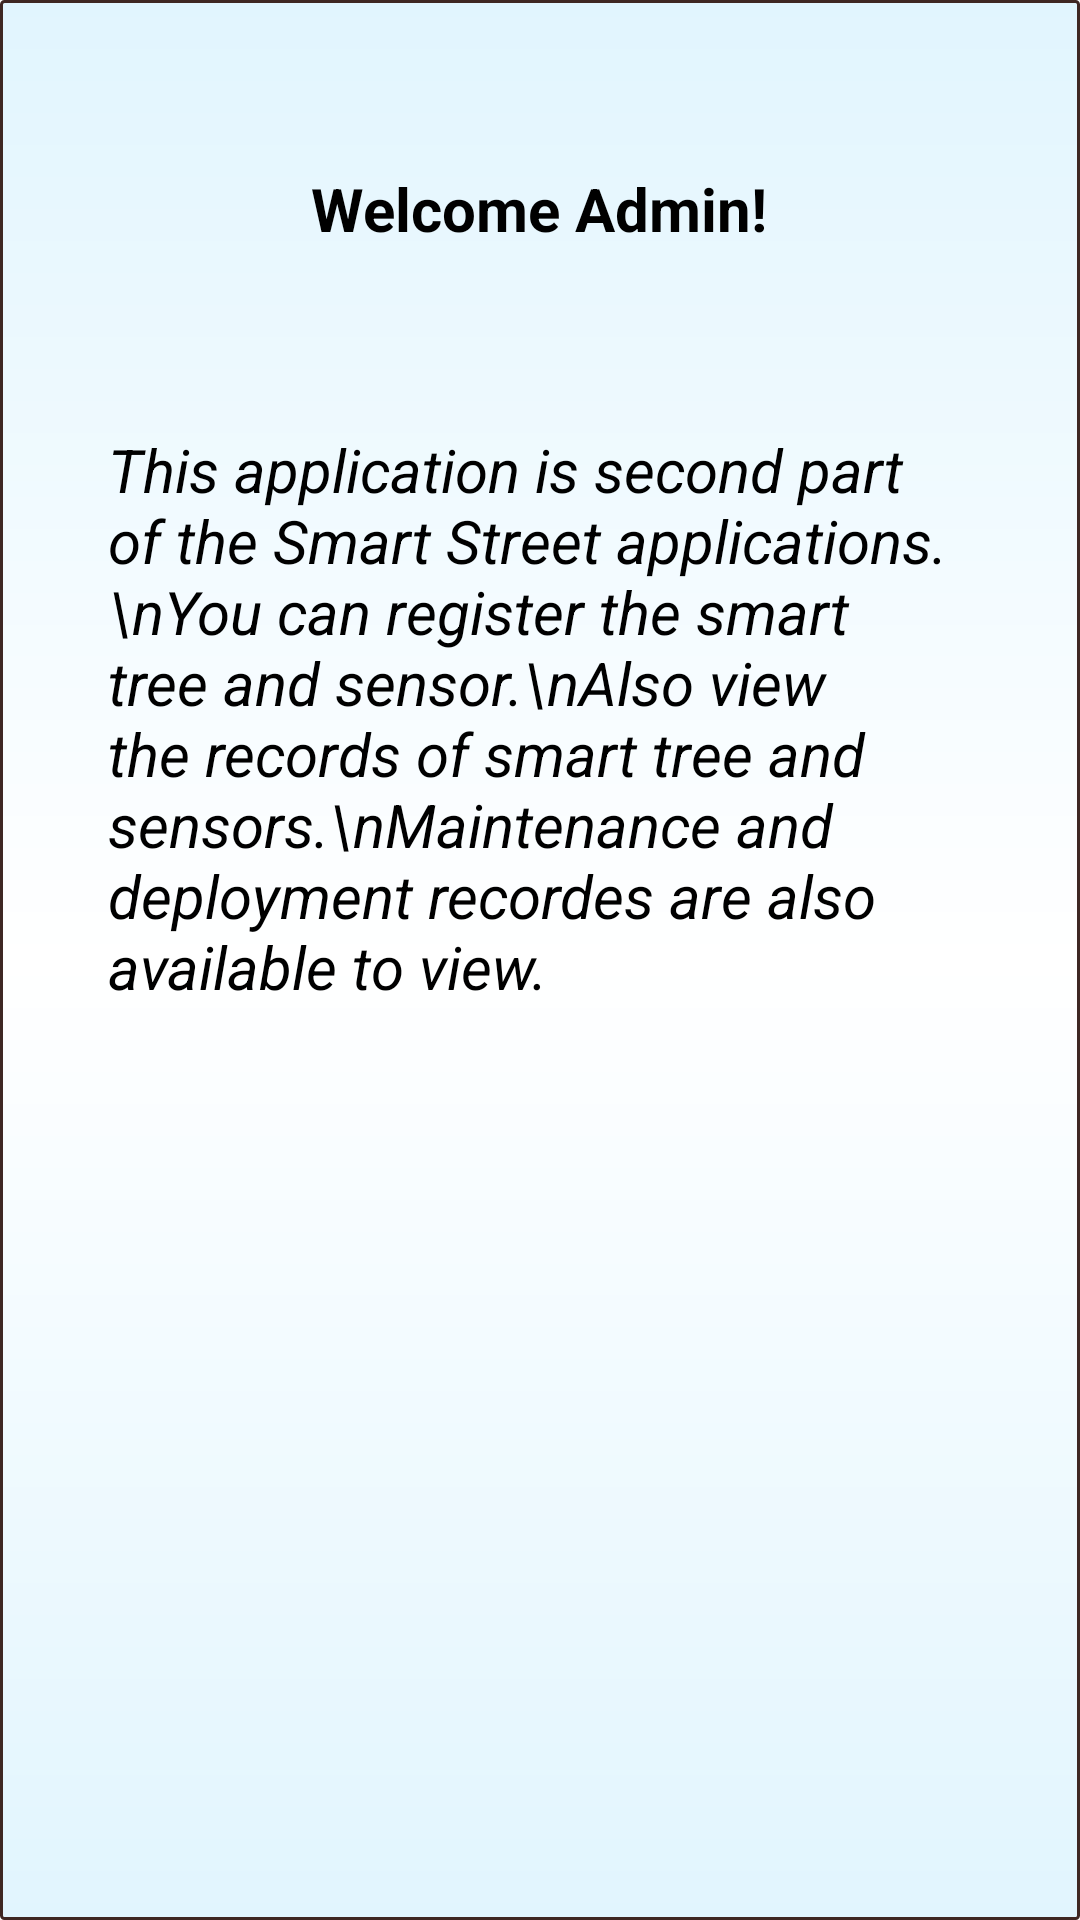

Produce the Android XML layout that renders to this screen, including the resource entries it uses.
<!-- AndroidManifest.xml: application theme AppTheme -->
<!-- res/layout/fragment_home.xml -->
<LinearLayout xmlns:android="http://schemas.android.com/apk/res/android"
    xmlns:tools="http://schemas.android.com/tools"
    android:layout_width="match_parent"
    android:layout_height="match_parent"
    android:padding="16dp"
    android:orientation="vertical"
    android:background="@drawable/background"
    tools:context="com.example.android.smartstreetadminapp.HomeFragment">

    
    <TextView
        android:layout_width="wrap_content"
        android:layout_height="wrap_content"
        android:layout_gravity="center"
        android:layout_marginTop="40dp"
        android:text="Welcome Admin!"
        android:textColor="#000000"
        android:textSize="20dp"
        android:textStyle="bold" />

    <TextView
        android:layout_width="wrap_content"
        android:layout_height="wrap_content"
        android:layout_gravity="center"
        android:layout_marginTop="40dp"
        android:padding="20dp"
        android:textStyle="italic"
        android:text="This application is second part of the Smart Street applications.\nYou can register the smart tree and sensor.\nAlso view the records of smart tree and sensors.\nMaintenance and deployment recordes are also available to view."
        android:textColor="#000000"
        android:textSize="20dp" />


</LinearLayout>
<!-- resources referenced by this layout -->
<resources>
  <!-- drawable background (drawable) -->
  <?xml version="1.0" encoding="utf-8"?>
  <shape xmlns:android="http://schemas.android.com/apk/res/android">
      <gradient
          android:angle="90"
          android:startColor="#E1F5FE"
          android:centerColor="#ffffff"
          android:endColor="#E1F5FE"
          android:type="linear"/>
      <stroke
          android:width="1dp"
          android:color="#3E2723"/>
      <corners
          android:radius="1dp" />
  
      <padding
          android:left="2dp"
          android:right="2dp"
          android:top="1dp"
          android:bottom="1dp"/>
  
      
  
  
  </shape>
  <style name="AppTheme" parent="Theme.AppCompat.Light.DarkActionBar">
          
          <item name="colorPrimary">#ffb607</item>
          <item name="colorPrimaryDark">#ffb607</item>
          <item name="colorAccent">#ffb607</item>
          <item name="android:textColor">#000000</item>
      </style>
</resources>
